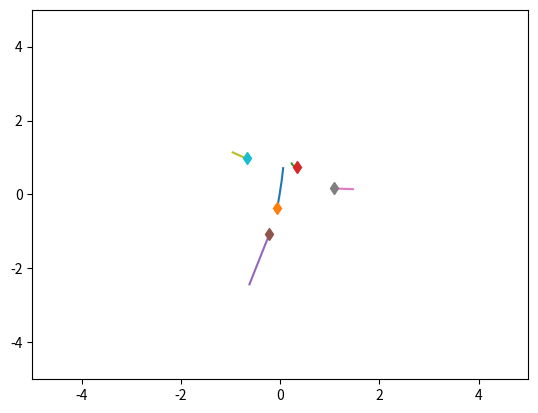
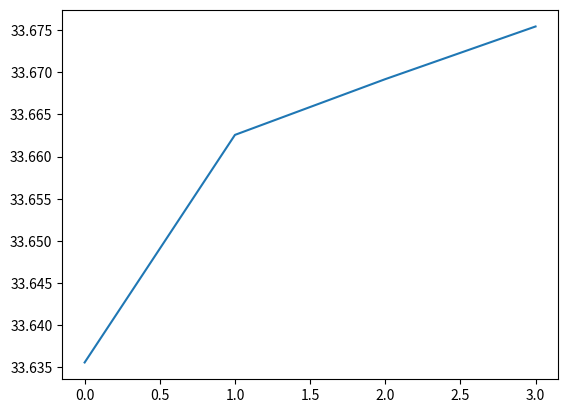

Write Python code to recreate these figures, in order.
import numpy as np
import matplotlib.pyplot as plt
import time

class GravitySim(object):
    def __init__(self, n_balls=5, box_size=5., loc_std=.5, vel_norm=.5,
                 noise_var=0., coeff_rest=1., gravity_const=10.):
        self.n_balls = n_balls
        self.box_size = box_size
        self.loc_std = loc_std
        self.vel_norm = vel_norm
        self.interaction_strength = gravity_const
        self.noise_var = noise_var
        self.coeff_rest = coeff_rest

        #self._spring_types = np.array([0., 0.5, 1.])
        self._delta_T = 0.001
        self._max_F = 0.1 / self._delta_T
        self._masses = np.array([0.5, 1, 0.1])

    def _energy(self, loc, vel, edges):
        # disables division by zero warning, since I fix it with fill_diagonal
        with np.errstate(divide='ignore'):

            K = 0.5 * (vel ** 2).sum()
            U = 0
            for i in range(loc.shape[1]):
                for j in range(loc.shape[1]):
                    if i != j:
                        r = loc[:, i] - loc[:, j]
                        dist = np.sqrt((r ** 2).sum())
                        U += 0.5 * self.interaction_strength * edges[
                            i, j] / dist
            return U + K

    def _clamp(self, loc, vel):
        '''
        :param loc: 2xN location at one time stamp
        :param vel: 2xN velocity at one time stamp
        :return: location and velocity after hiting walls and returning after
            elastically colliding with walls
        '''
        assert (np.all(loc < self.box_size * 3))
        assert (np.all(loc > -self.box_size * 3))

        over = loc > self.box_size
        loc[over] = 2 * self.box_size - loc[over]
        assert (np.all(loc <= self.box_size))

        # assert(np.all(vel[over]>0))
        vel[over] = -np.abs(vel[over]) * self.coeff_rest

        under = loc < -self.box_size
        loc[under] = -2 * self.box_size - loc[under]
        # assert (np.all(vel[under] < 0))
        assert (np.all(loc >= -self.box_size))
        vel[under] = np.abs(vel[under]) * self.coeff_rest

        return loc, vel

    def _l2(self, A, B):
        """
        Input: A is a Nxd matrix
               B is a Mxd matirx
        Output: dist is a NxM matrix where dist[i,j] is the square norm
            between A[i,:] and B[j,:]
        i.e. dist[i,j] = ||A[i,:]-B[j,:]||^2
        """
        A_norm = (A ** 2).sum(axis=1).reshape(A.shape[0], 1)
        B_norm = (B ** 2).sum(axis=1).reshape(1, B.shape[0])
        dist = A_norm + B_norm - 2 * A.dot(B.transpose())
        return dist

    def sample_trajectory(self, T=10000, sample_freq=10):

        n = self.n_balls
        assert (T % sample_freq == 0)
        T_save = int(T / sample_freq - 1)
        diag_mask = np.ones((n, n), dtype=bool)
        np.fill_diagonal(diag_mask, 0)
        counter = 0
        # Sample edges
        masses = np.random.choice(self._masses, size=(self.n_balls, 1))
        edges = masses.dot(masses.transpose())
        # Initialize location and velocity
        loc = np.zeros((T_save, 2, n))
        vel = np.zeros((T_save, 2, n))
        loc_next = np.random.randn(2, n) * self.loc_std
        vel_next = np.random.randn(2, n)
        v_norm = np.sqrt((vel_next ** 2).sum(axis=0)).reshape(1, -1)
        vel_next = vel_next * self.vel_norm / v_norm
        loc[0, :, :], vel[0, :, :] = self._clamp(loc_next, vel_next)

        # disables division by zero warning, since I fix it with fill_diagonal
        with np.errstate(divide='ignore'):
            # half step leapfrog
            l2_dist_power3 = np.power(
                self._l2(loc_next.transpose(), loc_next.transpose()), 3. / 2.)

            # size of forces up to a 1/|r| factor
            # since I later multiply by an unnormalized r vector
            forces_size = self.interaction_strength * edges / l2_dist_power3
            np.fill_diagonal(forces_size,
                             0)  # self forces are zero (fixes division by zero)
            assert (np.abs(forces_size[diag_mask]).min() > 1e-10)
            F = (forces_size.reshape(1, n, n) *
                 np.concatenate((
                     np.subtract.outer(loc_next[0, :],
                                       loc_next[0, :]).reshape(1, n, n),
                     np.subtract.outer(loc_next[1, :],
                                       loc_next[1, :]).reshape(1, n, n)))).sum(
                axis=-1)
            F[F > self._max_F] = self._max_F
            F[F < -self._max_F] = -self._max_F

            vel_next += self._delta_T * F
            # run leapfrog
            for i in range(1, T):
                loc_next += self._delta_T * vel_next
                loc_next, vel_next = self._clamp(loc_next, vel_next)

                if i % sample_freq == 0:
                    loc[counter, :, :], vel[counter, :, :] = loc_next, vel_next
                    counter += 1

                l2_dist_power3 = np.power(
                    self._l2(loc_next.transpose(), loc_next.transpose()), 3. / 2.)
                forces_size = self.interaction_strength * edges / l2_dist_power3
                np.fill_diagonal(forces_size, 0)
                # assert (np.abs(forces_size[diag_mask]).min() > 1e-10)

                F = (forces_size.reshape(1, n, n) *
                     np.concatenate((
                         np.subtract.outer(loc_next[0, :],
                                           loc_next[0, :]).reshape(1, n, n),
                         np.subtract.outer(loc_next[1, :],
                                           loc_next[1, :]).reshape(1, n,
                                                                   n)))).sum(
                    axis=-1)
                F[F > self._max_F] = self._max_F
                F[F < -self._max_F] = -self._max_F
                vel_next += self._delta_T * F
            # Add noise to observations
            loc += np.random.randn(T_save, 2, self.n_balls) * self.noise_var
            vel += np.random.randn(T_save, 2, self.n_balls) * self.noise_var
            return loc, vel, edges


class SpringSim(object):
    def __init__(self, n_balls=5, box_size=5., loc_std=.5, vel_norm=.5,
                 interaction_strength=.1, noise_var=0.):
        self.n_balls = n_balls
        self.box_size = box_size
        self.loc_std = loc_std
        self.vel_norm = vel_norm
        self.interaction_strength = interaction_strength
        self.noise_var = noise_var

        self._spring_types = np.array([0., 0.5, 1.])
        self._delta_T = 0.001
        self._max_F = 0.1 / self._delta_T

    def _energy(self, loc, vel, edges):
        # disables division by zero warning, since I fix it with fill_diagonal
        with np.errstate(divide='ignore'):

            K = 0.5 * (vel ** 2).sum()
            U = 0
            for i in range(loc.shape[1]):
                for j in range(loc.shape[1]):
                    if i != j:
                        r = loc[:, i] - loc[:, j]
                        dist = np.sqrt((r ** 2).sum())
                        U += 0.5 * self.interaction_strength * edges[
                            i, j] * (dist ** 2) / 2
            return U + K

    def _clamp(self, loc, vel):
        '''
        :param loc: 2xN location at one time stamp
        :param vel: 2xN velocity at one time stamp
        :return: location and velocity after hiting walls and returning after
            elastically colliding with walls
        '''
        assert (np.all(loc < self.box_size * 3))
        assert (np.all(loc > -self.box_size * 3))

        over = loc > self.box_size
        loc[over] = 2 * self.box_size - loc[over]
        assert (np.all(loc <= self.box_size))

        # assert(np.all(vel[over]>0))
        vel[over] = -np.abs(vel[over])

        under = loc < -self.box_size
        loc[under] = -2 * self.box_size - loc[under]
        # assert (np.all(vel[under] < 0))
        assert (np.all(loc >= -self.box_size))
        vel[under] = np.abs(vel[under])

        return loc, vel

    def _l2(self, A, B):
        """
        Input: A is a Nxd matrix
               B is a Mxd matirx
        Output: dist is a NxM matrix where dist[i,j] is the square norm
            between A[i,:] and B[j,:]
        i.e. dist[i,j] = ||A[i,:]-B[j,:]||^2
        """
        A_norm = (A ** 2).sum(axis=1).reshape(A.shape[0], 1)
        B_norm = (B ** 2).sum(axis=1).reshape(1, B.shape[0])
        dist = A_norm + B_norm - 2 * A.dot(B.transpose())
        return dist

    def sample_trajectory(self, T=10000, sample_freq=10,
                          spring_prob=[1. / 2, 0, 1. / 2]):
        n = self.n_balls
        assert (T % sample_freq == 0)
        T_save = int(T / sample_freq - 1)
        diag_mask = np.ones((n, n), dtype=bool)
        np.fill_diagonal(diag_mask, 0)
        counter = 0
        # Sample edges
        edges = np.random.choice(self._spring_types,
                                 size=(self.n_balls, self.n_balls),
                                 p=spring_prob)
        edges = np.tril(edges) + np.tril(edges, -1).T
        np.fill_diagonal(edges, 0)
        # Initialize location and velocity
        loc = np.zeros((T_save, 2, n))
        vel = np.zeros((T_save, 2, n))
        loc_next = np.random.randn(2, n) * self.loc_std
        vel_next = np.random.randn(2, n)
        v_norm = np.sqrt((vel_next ** 2).sum(axis=0)).reshape(1, -1)
        vel_next = vel_next * self.vel_norm / v_norm
        loc[0, :, :], vel[0, :, :] = self._clamp(loc_next, vel_next)

        # disables division by zero warning, since I fix it with fill_diagonal
        with np.errstate(divide='ignore'):

            forces_size = - self.interaction_strength * edges
            np.fill_diagonal(forces_size,
                             0)  # self forces are zero (fixes division by zero)
            F = (forces_size.reshape(1, n, n) *
                 np.concatenate((
                     np.subtract.outer(loc_next[0, :],
                                       loc_next[0, :]).reshape(1, n, n),
                     np.subtract.outer(loc_next[1, :],
                                       loc_next[1, :]).reshape(1, n, n)))).sum(
                axis=-1)
            F[F > self._max_F] = self._max_F
            F[F < -self._max_F] = -self._max_F

            vel_next += self._delta_T * F
            # run leapfrog
            for i in range(1, T):
                loc_next += self._delta_T * vel_next
                loc_next, vel_next = self._clamp(loc_next, vel_next)

                if i % sample_freq == 0:
                    loc[counter, :, :], vel[counter, :, :] = loc_next, vel_next
                    counter += 1

                forces_size = - self.interaction_strength * edges
                np.fill_diagonal(forces_size, 0)
                # assert (np.abs(forces_size[diag_mask]).min() > 1e-10)

                F = (forces_size.reshape(1, n, n) *
                     np.concatenate((
                         np.subtract.outer(loc_next[0, :],
                                           loc_next[0, :]).reshape(1, n, n),
                         np.subtract.outer(loc_next[1, :],
                                           loc_next[1, :]).reshape(1, n,
                                                                   n)))).sum(
                    axis=-1)
                F[F > self._max_F] = self._max_F
                F[F < -self._max_F] = -self._max_F
                vel_next += self._delta_T * F
            # Add noise to observations
            loc += np.random.randn(T_save, 2, self.n_balls) * self.noise_var
            vel += np.random.randn(T_save, 2, self.n_balls) * self.noise_var
            return loc, vel, edges


class ChargedParticlesSim(object):
    def __init__(self, n_balls=5, box_size=5., loc_std=1., vel_norm=0.5,
                 interaction_strength=1., noise_var=0.):
        self.n_balls = n_balls
        self.box_size = box_size
        self.loc_std = loc_std
        self.vel_norm = vel_norm
        self.interaction_strength = interaction_strength
        self.noise_var = noise_var

        self._charge_types = np.array([-1., 0., 1.])
        self._delta_T = 0.001
        self._max_F = 0.1 / self._delta_T

    def _l2(self, A, B):
        """
        Input: A is a Nxd matrix
               B is a Mxd matirx
        Output: dist is a NxM matrix where dist[i,j] is the square norm
            between A[i,:] and B[j,:]
        i.e. dist[i,j] = ||A[i,:]-B[j,:]||^2
        """
        A_norm = (A ** 2).sum(axis=1).reshape(A.shape[0], 1)
        B_norm = (B ** 2).sum(axis=1).reshape(1, B.shape[0])
        dist = A_norm + B_norm - 2 * A.dot(B.transpose())
        return dist

    def _energy(self, loc, vel, edges):

        # disables division by zero warning, since I fix it with fill_diagonal
        with np.errstate(divide='ignore'):

            K = 0.5 * (vel ** 2).sum()
            U = 0
            for i in range(loc.shape[1]):
                for j in range(loc.shape[1]):
                    if i != j:
                        r = loc[:, i] - loc[:, j]
                        dist = np.sqrt((r ** 2).sum())
                        U += 0.5 * self.interaction_strength * edges[
                            i, j] / dist
            return U + K

    def _clamp(self, loc, vel):
        '''
        :param loc: 2xN location at one time stamp
        :param vel: 2xN velocity at one time stamp
        :return: location and velocity after hiting walls and returning after
            elastically colliding with walls
        '''
        assert (np.all(loc < self.box_size * 3))
        assert (np.all(loc > -self.box_size * 3))

        over = loc > self.box_size
        loc[over] = 2 * self.box_size - loc[over]
        assert (np.all(loc <= self.box_size))

        # assert(np.all(vel[over]>0))
        vel[over] = -np.abs(vel[over])

        under = loc < -self.box_size
        loc[under] = -2 * self.box_size - loc[under]
        # assert (np.all(vel[under] < 0))
        assert (np.all(loc >= -self.box_size))
        vel[under] = np.abs(vel[under])

        return loc, vel

    def sample_trajectory(self, T=10000, sample_freq=10,
                          charge_prob=[1. / 2, 0, 1. / 2]):
        n = self.n_balls
        assert (T % sample_freq == 0)
        T_save = int(T / sample_freq - 1)
        diag_mask = np.ones((n, n), dtype=bool)
        np.fill_diagonal(diag_mask, 0)
        counter = 0
        # Sample edges
        charges = np.random.choice(self._charge_types, size=(self.n_balls, 1),
                                   p=charge_prob)
        edges = charges.dot(charges.transpose())
        # Initialize location and velocity
        loc = np.zeros((T_save, 2, n))
        vel = np.zeros((T_save, 2, n))
        loc_next = np.random.randn(2, n) * self.loc_std
        vel_next = np.random.randn(2, n)
        v_norm = np.sqrt((vel_next ** 2).sum(axis=0)).reshape(1, -1)
        vel_next = vel_next * self.vel_norm / v_norm
        loc[0, :, :], vel[0, :, :] = self._clamp(loc_next, vel_next)

        # disables division by zero warning, since I fix it with fill_diagonal
        with np.errstate(divide='ignore'):
            # half step leapfrog
            l2_dist_power3 = np.power(
                self._l2(loc_next.transpose(), loc_next.transpose()), 3. / 2.)

            # size of forces up to a 1/|r| factor
            # since I later multiply by an unnormalized r vector
            forces_size = self.interaction_strength * edges / l2_dist_power3
            np.fill_diagonal(forces_size,
                             0)  # self forces are zero (fixes division by zero)
            assert (np.abs(forces_size[diag_mask]).min() > 1e-10)
            F = (forces_size.reshape(1, n, n) *
                 np.concatenate((
                     np.subtract.outer(loc_next[0, :],
                                       loc_next[0, :]).reshape(1, n, n),
                     np.subtract.outer(loc_next[1, :],
                                       loc_next[1, :]).reshape(1, n, n)))).sum(
                axis=-1)
            F[F > self._max_F] = self._max_F
            F[F < -self._max_F] = -self._max_F

            vel_next += self._delta_T * F
            # run leapfrog
            for i in range(1, T):
                loc_next += self._delta_T * vel_next
                loc_next, vel_next = self._clamp(loc_next, vel_next)

                if i % sample_freq == 0:
                    loc[counter, :, :], vel[counter, :, :] = loc_next, vel_next
                    counter += 1

                l2_dist_power3 = np.power(
                    self._l2(loc_next.transpose(), loc_next.transpose()),
                    3. / 2.)
                forces_size = self.interaction_strength * edges / l2_dist_power3
                np.fill_diagonal(forces_size, 0)
                # assert (np.abs(forces_size[diag_mask]).min() > 1e-10)

                F = (forces_size.reshape(1, n, n) *
                     np.concatenate((
                         np.subtract.outer(loc_next[0, :],
                                           loc_next[0, :]).reshape(1, n, n),
                         np.subtract.outer(loc_next[1, :],
                                           loc_next[1, :]).reshape(1, n,
                                                                   n)))).sum(
                    axis=-1)
                F[F > self._max_F] = self._max_F
                F[F < -self._max_F] = -self._max_F
                vel_next += self._delta_T * F
            # Add noise to observations
            loc += np.random.randn(T_save, 2, self.n_balls) * self.noise_var
            vel += np.random.randn(T_save, 2, self.n_balls) * self.noise_var
            return loc, vel, edges


if __name__ == '__main__':
    sim = GravitySim()
    #sim = SpringSim()
    # sim = ChargedParticlesSim()

    t = time.time()
    loc, vel, edges = sim.sample_trajectory(T=500, sample_freq=100)

    print(edges)
    print("Simulation time: {}".format(time.time() - t))
    vel_norm = np.sqrt((vel ** 2).sum(axis=1))
    plt.figure()
    axes = plt.gca()
    axes.set_xlim([-5., 5.])
    axes.set_ylim([-5., 5.])
    for i in range(loc.shape[-1]):
        plt.plot(loc[:, 0, i], loc[:, 1, i])
        plt.plot(loc[0, 0, i], loc[0, 1, i], 'd')
    plt.figure()
    energies = [sim._energy(loc[i, :, :], vel[i, :, :], edges) for i in
                range(loc.shape[0])]
    plt.plot(energies)
    plt.show()
